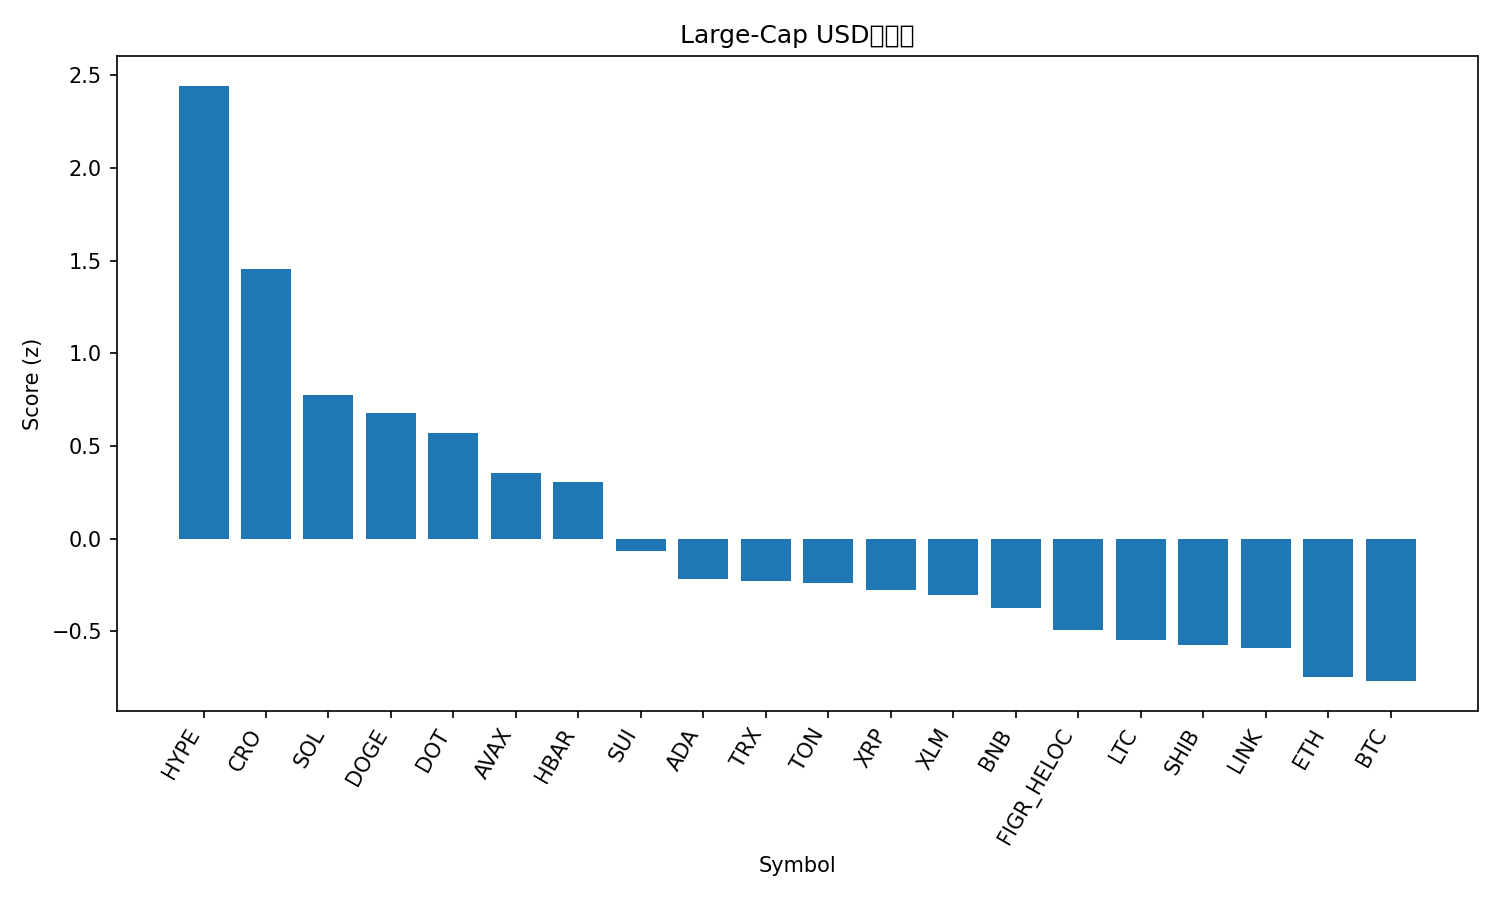

The data file committed next to this chart (first rows):
rank, name, symbol, price, pct_1h, pct_24h, pct_7d, pct_1h_vs_btc, pct_24h_vs_btc, pct_7d_vs_btc, market_cap_rank, market_cap, volume_usd, score
1, Hyperliquid, HYPE, 52.94, 0.7461, 4.318, 19.93, 0.7632, 5.511, 19.56, 14, 14335377079, 735311917, 2.444
2, Cronos, CRO, 0.2553, 1.487, 0.8608, 0.885, 1.504, 2.054, 0.5156, 27, 8582401095, 250138400, 1.454
3, Solana, SOL, 216.3, 0.7932, 0.2076, 7.431, 0.8103, 1.401, 7.062, 6, 117138595795, 9364748344, 0.7737
4, Dogecoin, DOGE, 0.2403, 0.3818, 0.651, 13.32, 0.3989, 1.844, 12.95, 9, 36218757808, 4263617995, 0.6784
5, Polkadot, DOT, 4.07, 0.3954, 0.9425, 7.946, 0.4126, 2.136, 7.576, 33, 6201775489, 395965035, 0.5684
6, Avalanche, AVAX, 26.02, -0.1142, 1.84, 9.49, -0.09701, 3.033, 9.12, 23, 10981581002, 896209388, 0.3526
7, Hedera, HBAR, 0.227, 0.4745, 0.0926, 5.612, 0.4917, 1.286, 5.243, 25, 9621302692, 224629976, 0.3033
8, Sui, SUI, 3.45, 0.3234, -0.6837, 6.336, 0.3405, 0.5093, 5.966, 18, 12300769763, 1542014213, -0.06818
9, Cardano, ADA, 0.8618, 0.1371, -0.4084, 5.42, 0.1543, 0.7846, 5.051, 11, 31465840259, 2055759387, -0.2192
10, TRON, TRX, 0.3344, 0.03173, 0.7228, -0.8129, 0.04887, 1.916, -1.182, 10, 31655322549, 879255720, -0.2274
11, Toncoin, TON, 3.09, 0.3053, -0.1974, -1.409, 0.3225, 0.9956, -1.779, 30, 7943846661, 196159188, -0.2381
12, XRP, XRP, 2.96, 0.1278, -0.6494, 5.875, 0.145, 0.5435, 5.506, 3, 176434519235, 5872202573, -0.2773
13, Stellar, XLM, 0.3732, 0.2826, -0.9297, 3.391, 0.2997, 0.2633, 3.022, 20, 11843638721, 346466790, -0.3033
14, BNB, BNB, 875.1, 0.101, -0.504, 3.198, 0.1181, 0.689, 2.828, 5, 121789237502, 1039317171, -0.3751
15, Figure Heloc, FIGR_HELOC, 0.9966, -0.03825, 0.02135, -0.05803, -0.0211, 1.214, -0.4275, 19, 12262726363, 18969263, -0.4915
16, Litecoin, LTC, 111.9, 0.169, -1.07, 1.308, 0.1861, 0.1227, 0.9387, 28, 8537123981, 582186830, -0.5488
17, Shiba Inu, SHIB, 1.283e-05, -0.07334, -0.6015, 3.706, -0.05619, 0.5915, 3.336, 31, 7554626818, 290562872, -0.576
18, Chainlink, LINK, 22.99, 0.05116, -0.6078, -0.2114, 0.0683, 0.5851, -0.5808, 13, 15589024569, 1098509090, -0.5915
19, Ethereum, ETH, 4286, 0.01818, -1.083, -0.8419, 0.03533, 0.1104, -1.211, 2, 517339499503, 30085529292, -0.7476
20, Bitcoin, BTC, 111094, -0.01714, -1.193, 0.3694, 0.0, 0.0, 0.0, 1, 2213440927723, 44980479595, -0.7688
21, Bitcoin Cash, BCH, 576.7, -0.08211, -2.071, -0.615, -0.06496, -0.8776, -0.9844, 22, 11490329585, 347315911, -1.202
